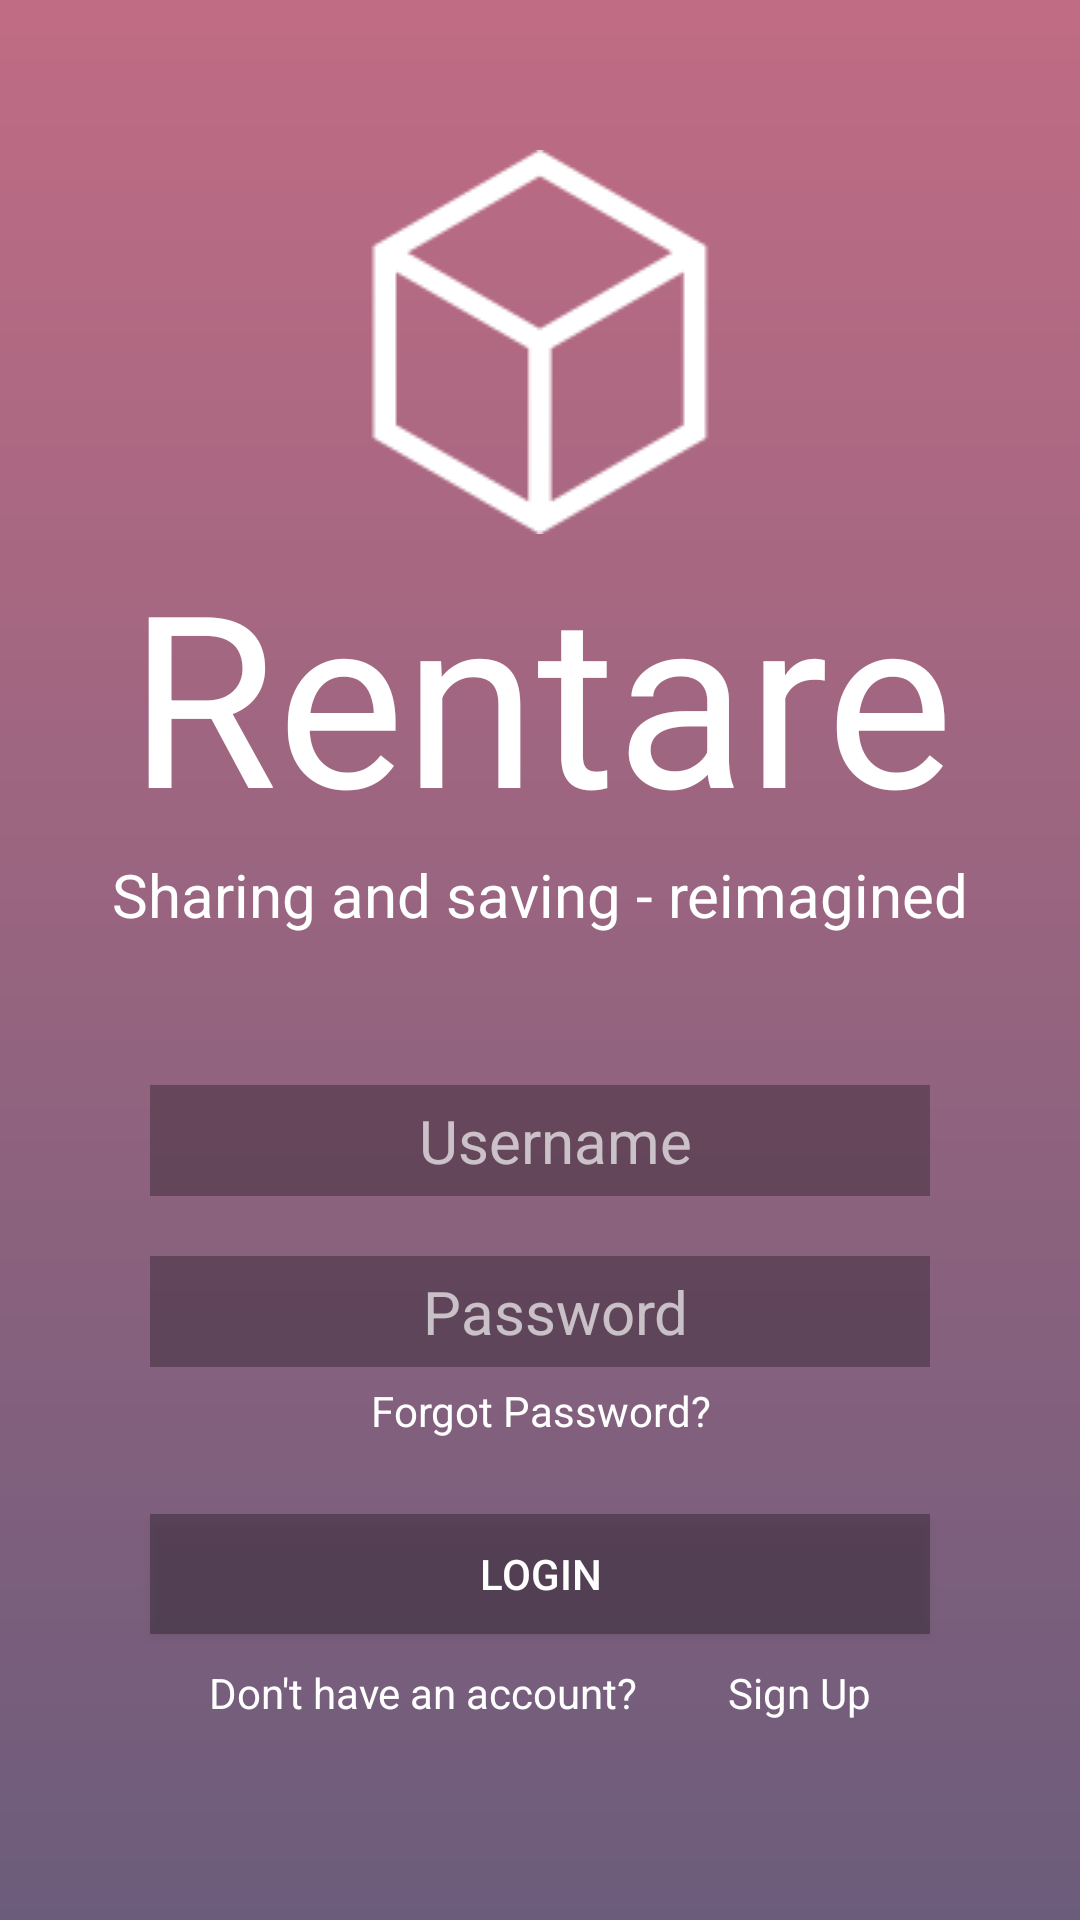

Write the Android layout XML for this screen, with the resource values it uses.
<!-- AndroidManifest.xml: application theme AppTheme -->
<!-- res/layout/welcome.xml -->
<?xml version="1.0" encoding="utf-8"?>
<LinearLayout xmlns:android="http://schemas.android.com/apk/res/android"
    android:layout_width="match_parent"
    android:layout_height="match_parent"
    android:background="@drawable/background_gradient"
    android:orientation="vertical">

    

    <ImageView
        android:layout_width="wrap_content"
        android:layout_height="wrap_content"
        android:layout_gravity="center_horizontal"
        android:layout_marginTop="50dp"
        android:src="@drawable/white_logo_2">

    </ImageView>
    <TextView
        android:layout_width="match_parent"
        android:layout_height="wrap_content"
        android:text="Rentare"
        android:fontFamily="sans-serif-thin"
        android:textSize="80sp"
        android:textStyle="bold"
        android:textColor="#FFFFFF"
        android:gravity="center_horizontal" />
    <TextView
        android:layout_width="match_parent"
        android:layout_height="wrap_content"
        android:text="Sharing and saving - reimagined"
        android:textSize="20sp"
        android:textColor="#FFFFFF"
        android:gravity="center_horizontal" />

    <EditText
        android:layout_width="match_parent"
        android:layout_height="wrap_content"
        android:paddingTop="5dp"
        android:paddingBottom="5dp"
        android:layout_marginTop="50dp"
        android:layout_marginLeft="50dp"
        android:layout_marginRight="50dp"
        android:gravity="center"
        android:hint="Username"
        android:textColorHint="#aaFFFFFF"
        android:inputType="text"
        android:maxLines="1"
        android:textSize="20sp"
        android:textColor="#FFFFFF"
        android:paddingStart="10dp"
        android:drawableStart="@drawable/user"
        android:background="#4a000000"/>

    <EditText
        android:layout_width="match_parent"
        android:layout_height="wrap_content"
        android:paddingTop="5dp"
        android:paddingBottom="5dp"
        android:layout_marginTop="20dp"
        android:layout_marginLeft="50dp"
        android:layout_marginRight="50dp"
        android:gravity="center"
        android:hint="Password"
        android:textColorHint="#aaFFFFFF"
        android:inputType="textPassword"
        android:maxLines="1"
        android:textSize="20sp"
        android:textColor="#000000"
        android:paddingStart="10dp"
        android:drawableStart="@drawable/lock"
        android:background="#4a000000"/>

    <TextView
        android:layout_width="wrap_content"
        android:layout_height="wrap_content"
        android:layout_marginTop="5dp"
        android:layout_gravity="center"
        android:text="Forgot Password?"
        android:textSize="14sp"
        android:textColor="#FFFFFF"
        android:gravity="center_horizontal" />

    <Button
        android:id="@+id/login_button"
        android:layout_width="match_parent"
        android:layout_height="40dp"
        android:layout_marginTop="25dp"
        android:layout_marginLeft="50dp"
        android:layout_marginRight="50dp"
        android:text="LOGIN"
        android:textColor="#ffffff"
        android:background="#4a000000">
    </Button>

    <RelativeLayout
        android:layout_width="wrap_content"
        android:layout_height="wrap_content"
        android:layout_gravity="center_horizontal"
        android:layout_marginTop="10dp">
        <TextView
            android:id="@+id/no_account"
            android:layout_width="wrap_content"
            android:layout_height="wrap_content"
            android:text="Don't have an account?"
            android:textSize="14sp"
            android:textColor="#FFFFFF"
            android:gravity="center_horizontal" />
        <TextView
            android:id="@+id/sign_up_text_link"
            android:layout_width="wrap_content"
            android:layout_height="wrap_content"
            android:layout_toRightOf="@+id/no_account"
            android:layout_marginLeft="30dp"
            android:text="Sign Up"
            android:textSize="14sp"
            android:textColor="#FFFFFF"
            android:gravity="center_horizontal"
            android:clickable="true"
            />
    </RelativeLayout>



</LinearLayout>
<!-- resources referenced by this layout -->
<resources>
  <!-- drawable background_gradient (drawable) -->
  <?xml version="1.0" encoding="utf-8"?>
  <shape xmlns:android="http://schemas.android.com/apk/res/android"
      android:shape="rectangle">
      <gradient
          android:startColor="#6C5C7B"
          android:endColor="#C06C84"
          android:angle="90" />
  </shape>
  <!-- drawable white_logo_2: png bitmap (drawable, 2086 bytes) -->
  <style name="AppTheme" parent="Theme.AppCompat.Light.DarkActionBar">
          
          <item name="colorPrimary">@color/dark</item>
          <item name="colorPrimaryDark">@color/dark</item>
          <item name="colorAccent">@color/colorAccent</item>
      </style>
  <color name="dark">#34495E</color>
  <color name="colorAccent">#000000</color>
</resources>
